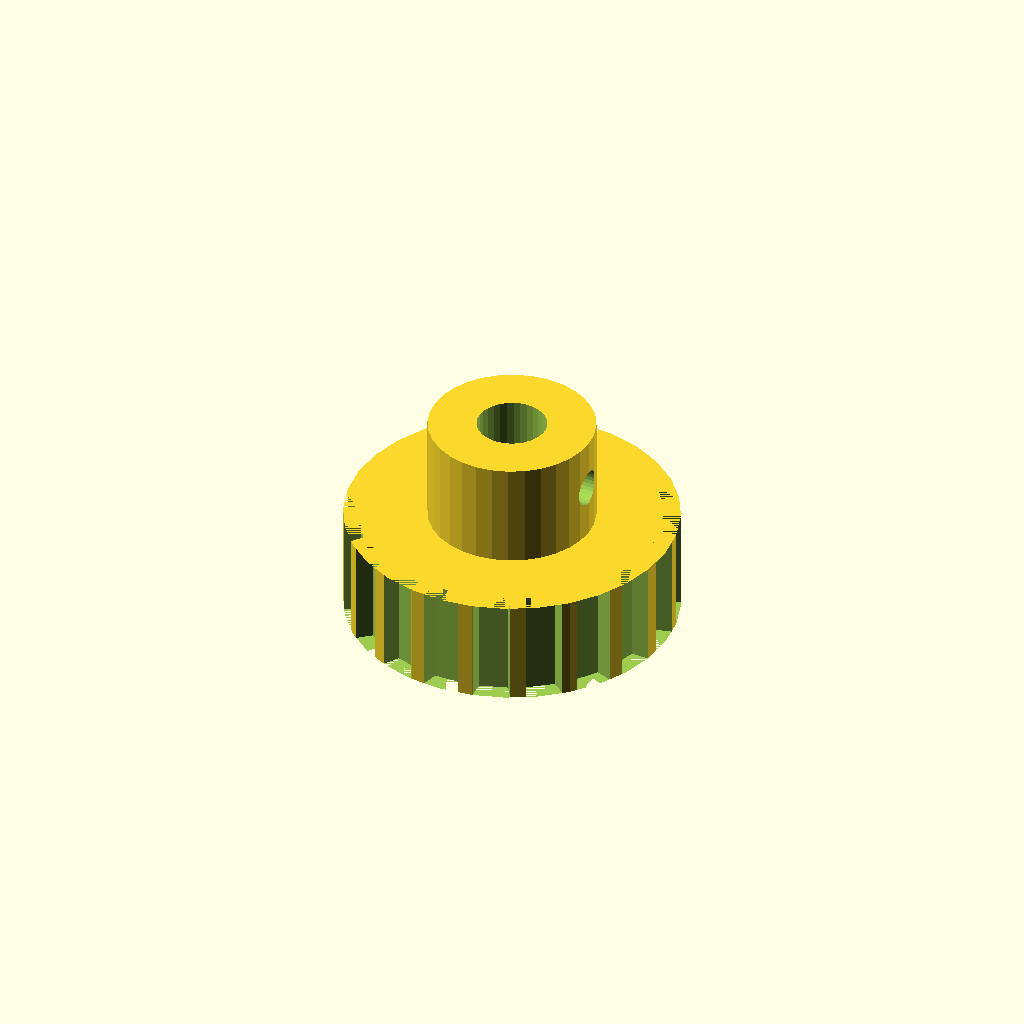
Cell 1 — every parameter at its default value.
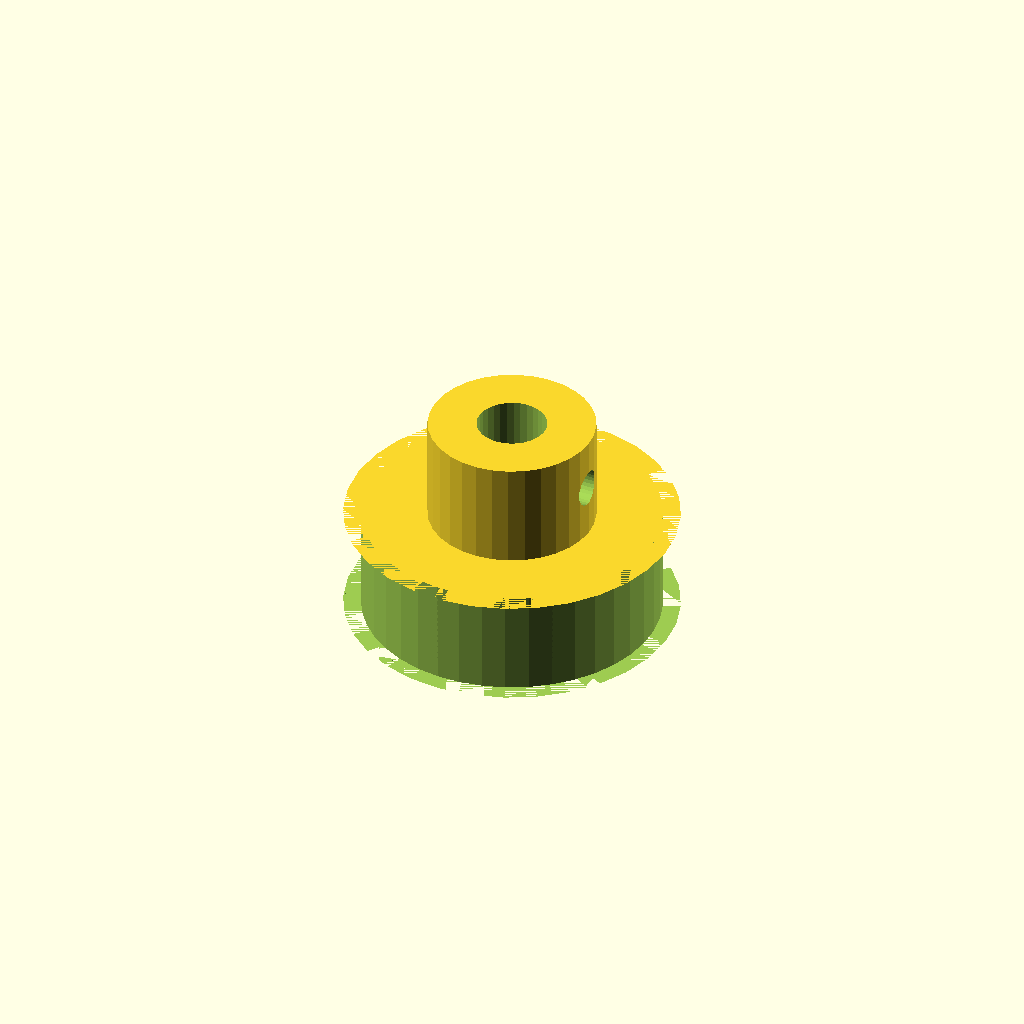
Cell 2 — teeth set to 40, the other parameters unchanged.
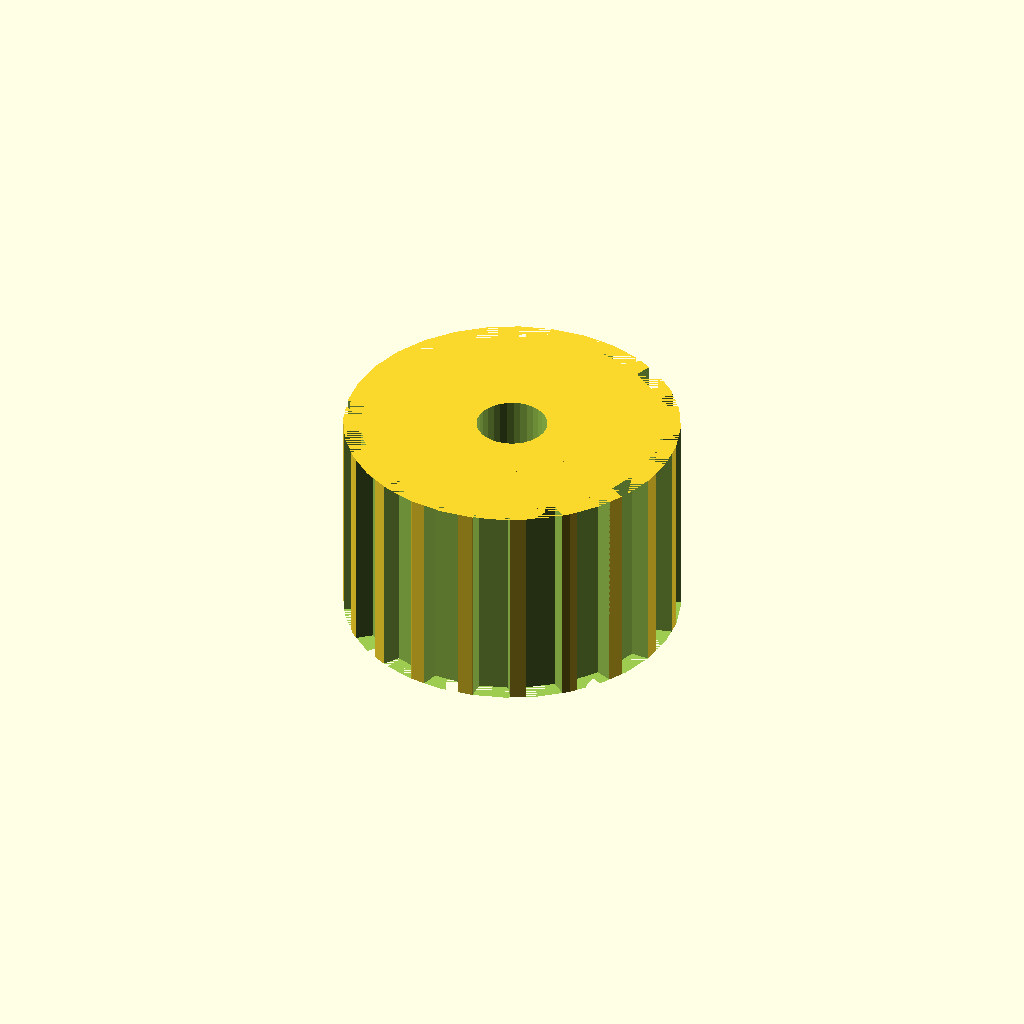
Cell 3: belt_w = 20 (everything else at default).
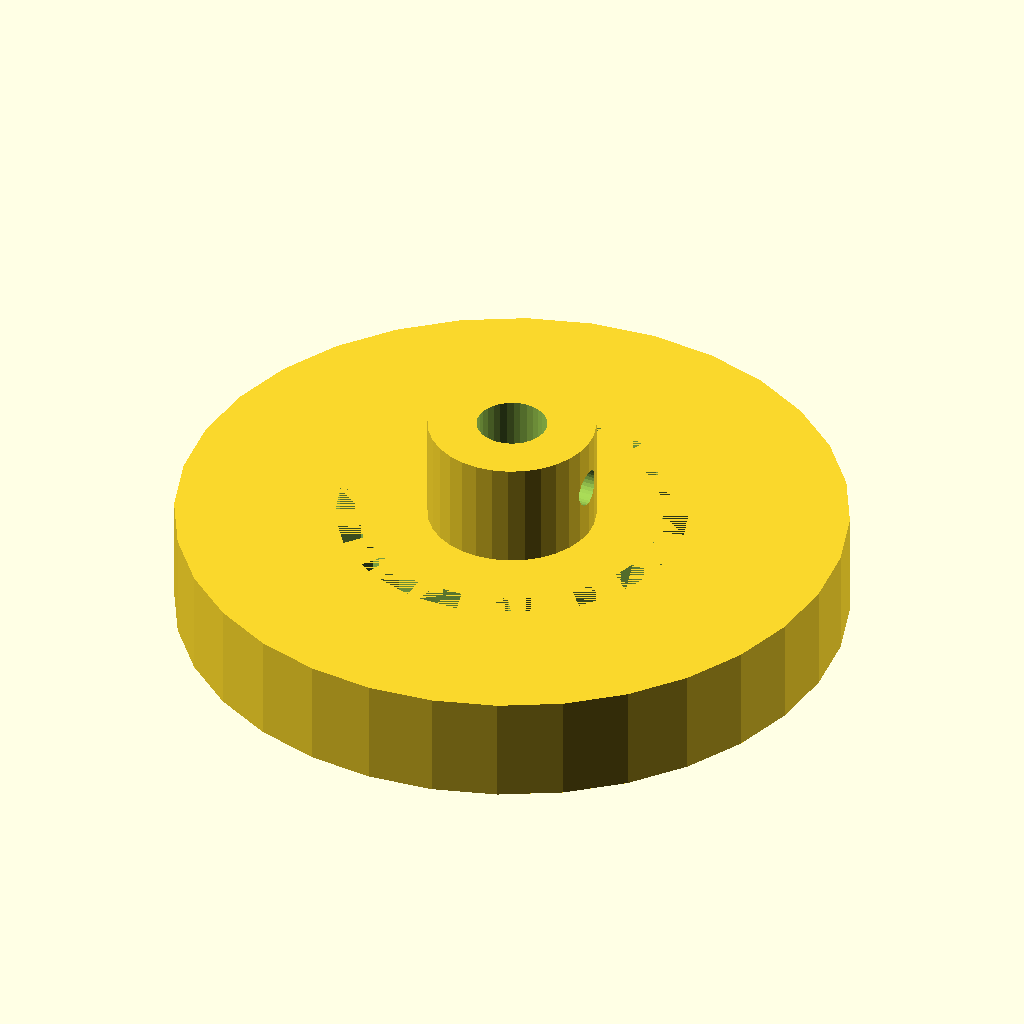
Cell 4: tip_d = 62.46 (everything else at default).
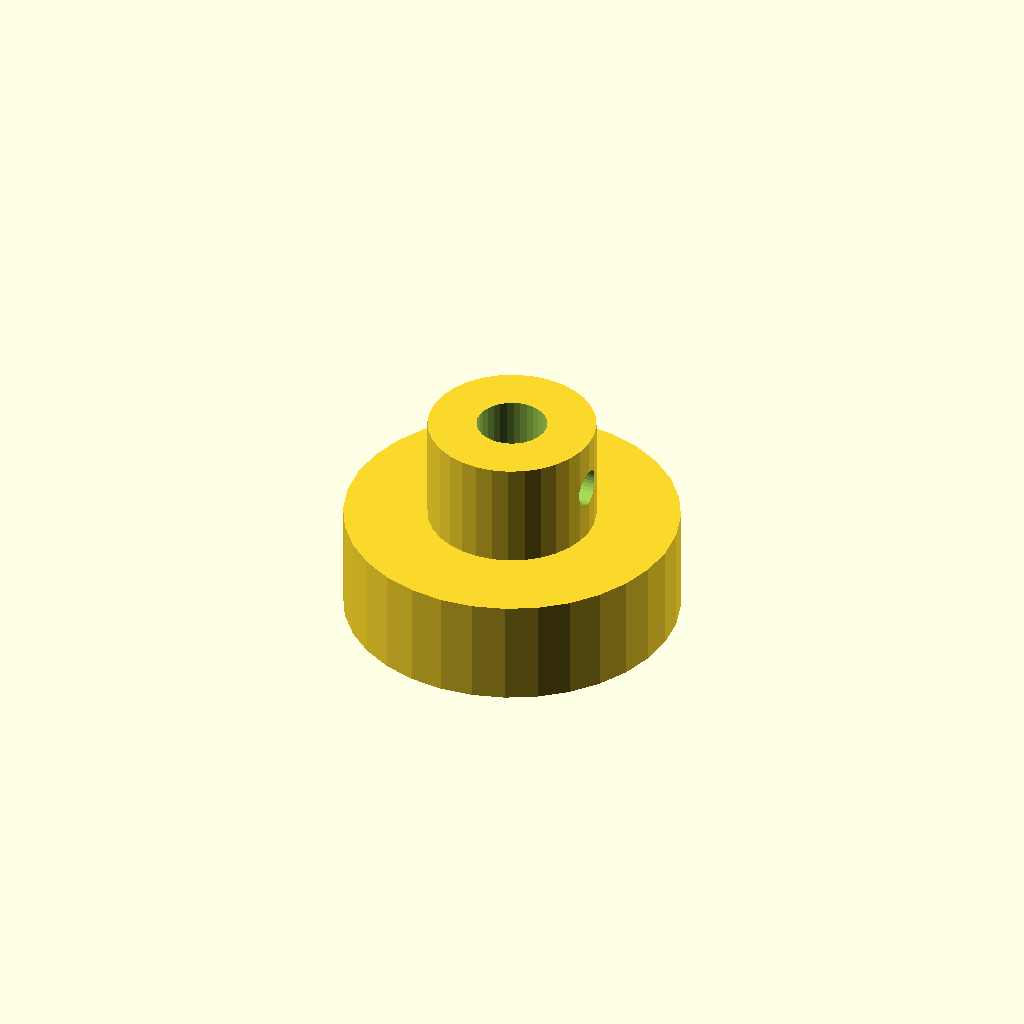
Cell 5: root_d = 58.06 (everything else at default).
All cells are drawn from one camera (rotation 55°, 0°, 25°, orthographic, colour scheme Cornfield), so only the parameter changes between them.
The OpenSCAD source (optional_data/gen2/pulleys/part_0076.scad):
$fn = 32;

// ----------------------------------------------------------------------
// Timing pulley: HTD5 20T, pitch 5 mm, 31.23 mm x 20 mm
// ----------------------------------------------------------------------

// --- parameters (mm) ---
pitch = 5;                // belt pitch
teeth = 20;               // number of grooves
belt_w = 10;              // belt width between the flanges
tip_d = 31.23;            // tip circle diameter
root_d = 29.03;           // groove bottom diameter
groove_h = 1.1;           // groove depth
tooth_w = 3.2;            // groove width at the tip circle
bore_d = 6.56;            // shaft bore
hub_d = 15.62;            // hub diameter
hub_h = 10;               // hub above the flange
bottom_z = 0;             // lowest point of the pulley
top_z = 20;               // highest point of the pulley
set_d = 3.4;              // set screw tap hole

module rim() {
  cylinder(h = belt_w, d = tip_d);
}

module groove_cutter() {
  /* belt tooth groove: deeper than wide, cut through the belt width */
  translate([root_d / 2, 0, 0])
    linear_extrude(height = belt_w)
      polygon(points = [[-0.6, -tooth_w * 0.42], [groove_h + 0.6, -tooth_w * 0.6],
                        [groove_h + 0.6, tooth_w * 0.6], [-0.6, tooth_w * 0.42]]);
}

module hub() {
  translate([0, 0, bottom_z]) cylinder(h = top_z - bottom_z, d = hub_d);
}

difference() {
  union() {
    rim();
    hub();
  }
  for (i = [0 : teeth - 1]) rotate([0, 0, i * 360 / teeth]) groove_cutter();
  translate([0, 0, bottom_z - 1]) cylinder(h = top_z - bottom_z + 2, d = bore_d);
  translate([-1, 0, top_z - hub_h * 0.5]) rotate([0, 90, 0]) cylinder(h = hub_d / 2 + 3, d = set_d);
}
Customizer parameters (derived from the source; name, type, default, range or options):
pitch: number, default 5
teeth: number, default 20
belt_w: number, default 10
tip_d: number, default 31.23
root_d: number, default 29.03
groove_h: number, default 1.1
tooth_w: number, default 3.2
bore_d: number, default 6.56
hub_d: number, default 15.62
hub_h: number, default 10
bottom_z: number, default 0
top_z: number, default 20
set_d: number, default 3.4
